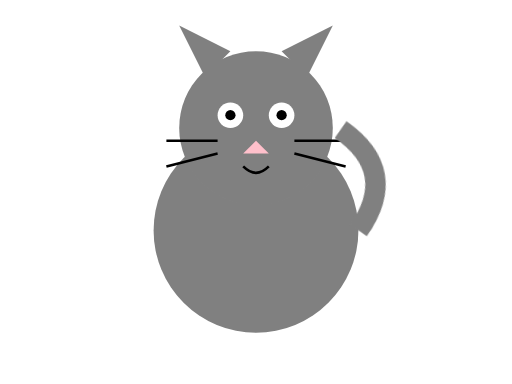
t = 0.00 s
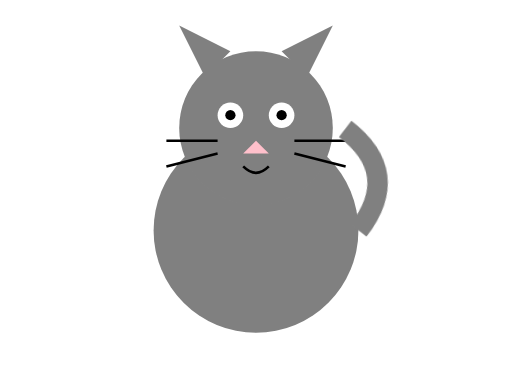
t = 0.25 s
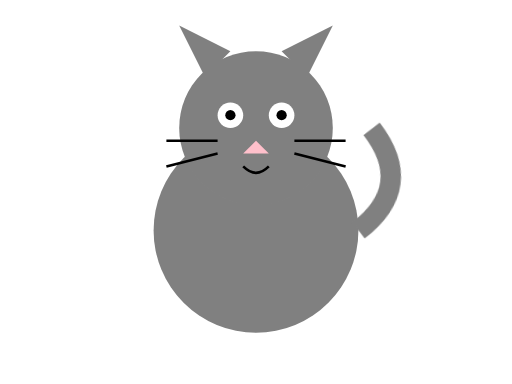
t = 0.75 s
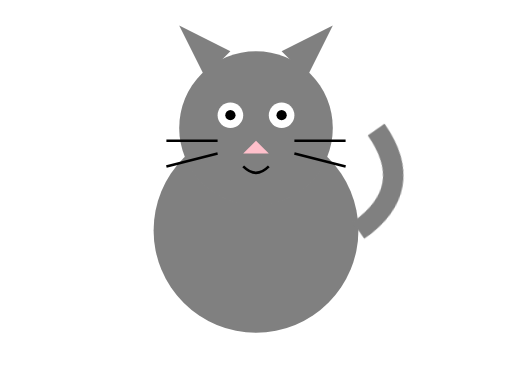
t = 1.00 s
t = 1.25 s: frame unchanged from t = 0.75 s, image omitted
t = 1.75 s: frame unchanged from t = 0.25 s, image omitted

The animated SVG that drew these frames (rendered in a browser with its animation timeline set to each time). Animation: 1 CSS @keyframes rule; one cycle of 2.00 s, repeats indefinitely.

<svg xmlns="http://www.w3.org/2000/svg" viewBox="0 0 200 150">
  <style>
    @keyframes sway {
      0%, 100% { transform: rotate(-10deg); }
      50% { transform: rotate(10deg); }
    }
  </style>
  
  <!-- Cat body -->
  <circle cx="100" cy="90" r="40" fill="gray"/>
  
  <!-- Cat head -->
  <circle cx="100" cy="50" r="30" fill="gray"/>
  
  <!-- Ears -->
  <polygon points="80,30 70,10 90,20" fill="gray"/>
  <polygon points="120,30 130,10 110,20" fill="gray"/>
  
  <!-- Eyes -->
  <circle cx="90" cy="45" r="5" fill="white"/>
  <circle cx="110" cy="45" r="5" fill="white"/>
  <circle cx="90" cy="45" r="2" fill="black"/>
  <circle cx="110" cy="45" r="2" fill="black"/>
  
  <!-- Nose and mouth -->
  <polygon points="100,55 95,60 105,60" fill="pink"/>
  <path d="M95 65 Q100 70 105 65" stroke="black" fill="none"/>
  
  <!-- Whiskers -->
  <line x1="85" y1="55" x2="65" y2="55" stroke="black" stroke-width="1"/>
  <line x1="85" y1="60" x2="65" y2="65" stroke="black" stroke-width="1"/>
  <line x1="115" y1="55" x2="135" y2="55" stroke="black" stroke-width="1"/>
  <line x1="115" y1="60" x2="135" y2="65" stroke="black" stroke-width="1"/>
  
  <!-- Tail with animation -->
  <path d="M140 90 Q160 70 140 50" stroke="gray" stroke-width="8" fill="none" transform-origin="140 90" style="animation: sway 2s infinite alternate ease-in-out"/>
</svg>
